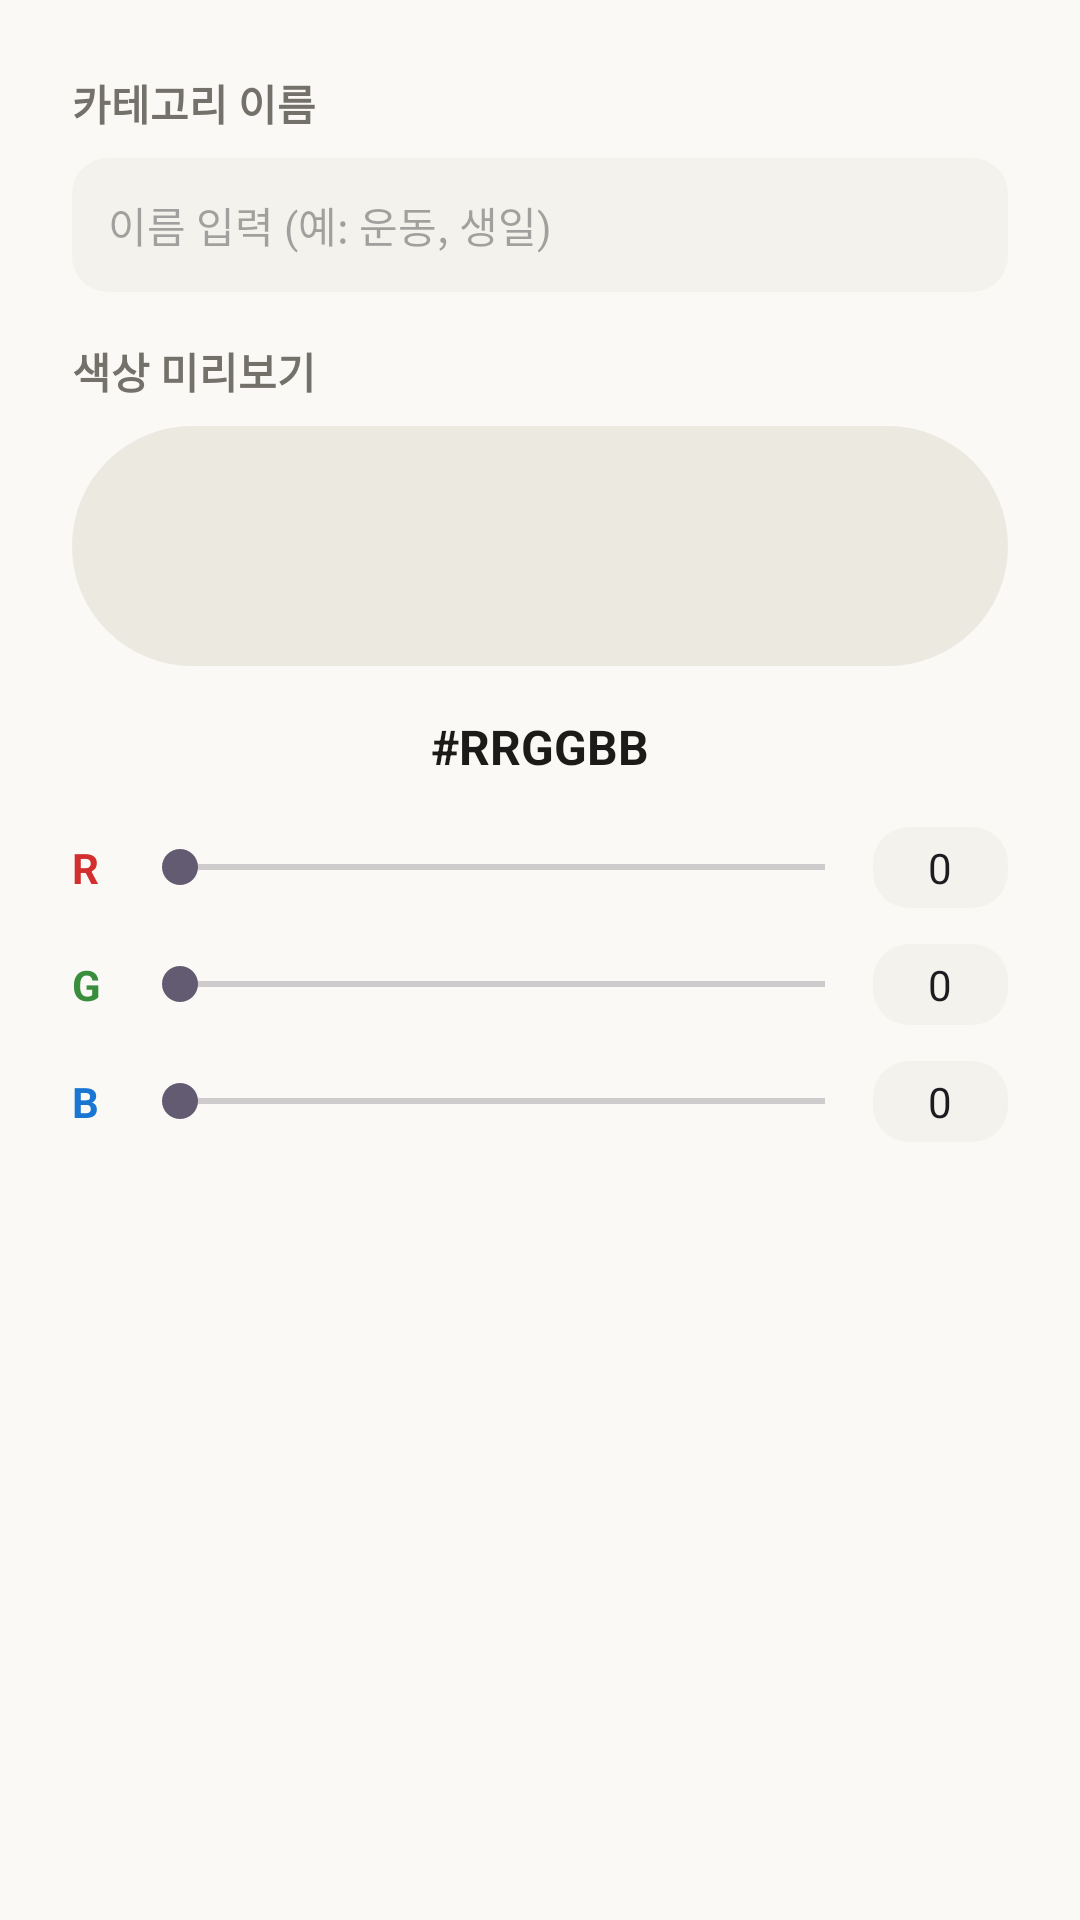

Reconstruct the res/layout file that produces this screen, plus the resources it refers to.
<!-- AndroidManifest.xml: application theme Theme.Haru -->
<!-- res/layout/dialog_rgb_picker.xml -->
<?xml version="1.0" encoding="utf-8"?>
<LinearLayout xmlns:android="http://schemas.android.com/apk/res/android"
    android:layout_width="match_parent"
    android:layout_height="wrap_content"
    android:orientation="vertical"
    android:padding="24dp">

    <TextView
        android:layout_width="wrap_content"
        android:layout_height="wrap_content"
        android:text="카테고리 이름"
        android:textColor="@color/ink_soft"
        android:textSize="14sp"
        android:textStyle="bold" />

    <EditText
        android:id="@+id/et_category_name"
        android:layout_width="match_parent"
        android:layout_height="wrap_content"
        android:layout_marginTop="8dp"
        android:layout_marginBottom="16dp"
        android:background="@drawable/bg_field_filled"
        android:hint="이름 입력 (예: 운동, 생일)"
        android:inputType="text"
        android:padding="12dp"
        android:textSize="14sp"
        android:maxLength="10"
        android:importantForAutofill="no" />

    <TextView
        android:layout_width="wrap_content"
        android:layout_height="wrap_content"
        android:text="색상 미리보기"
        android:textColor="@color/ink_soft"
        android:textSize="14sp"
        android:textStyle="bold" />

    <View
        android:id="@+id/view_preview"
        android:layout_width="match_parent"
        android:layout_height="80dp"
        android:layout_marginTop="8dp"
        android:layout_marginBottom="16dp"
        android:background="@drawable/bg_pill"
        android:backgroundTint="@color/line" />

    <TextView
        android:id="@+id/tv_hex"
        android:layout_width="match_parent"
        android:layout_height="wrap_content"
        android:gravity="center"
        android:text="#RRGGBB"
        android:textColor="@color/ink"
        android:textSize="16sp"
        android:textStyle="bold"
        android:layout_marginBottom="16dp"/>

    
    <LinearLayout
        android:layout_width="match_parent"
        android:layout_height="wrap_content"
        android:orientation="horizontal"
        android:gravity="center_vertical"
        android:layout_marginBottom="12dp">
        <TextView
            android:layout_width="20dp"
            android:layout_height="wrap_content"
            android:text="R"
            android:textColor="#D32F2F"
            android:textStyle="bold" />
        <SeekBar
            android:id="@+id/seek_r"
            android:layout_width="0dp"
            android:layout_height="wrap_content"
            android:layout_weight="1"
            android:max="255" />
        <EditText
            android:id="@+id/et_r_val"
            android:layout_width="45dp"
            android:layout_height="wrap_content"
            android:gravity="center"
            android:inputType="number"
            android:maxLength="3"
            android:textSize="14sp"
            android:background="@drawable/bg_field_filled"
            android:padding="4dp"
            android:text="0" />
    </LinearLayout>

    
    <LinearLayout
        android:layout_width="match_parent"
        android:layout_height="wrap_content"
        android:orientation="horizontal"
        android:gravity="center_vertical"
        android:layout_marginBottom="12dp">
        <TextView
            android:layout_width="20dp"
            android:layout_height="wrap_content"
            android:text="G"
            android:textColor="#388E3C"
            android:textStyle="bold" />
        <SeekBar
            android:id="@+id/seek_g"
            android:layout_width="0dp"
            android:layout_height="wrap_content"
            android:layout_weight="1"
            android:max="255" />
        <EditText
            android:id="@+id/et_g_val"
            android:layout_width="45dp"
            android:layout_height="wrap_content"
            android:gravity="center"
            android:inputType="number"
            android:maxLength="3"
            android:textSize="14sp"
            android:background="@drawable/bg_field_filled"
            android:padding="4dp"
            android:text="0" />
    </LinearLayout>

    
    <LinearLayout
        android:layout_width="match_parent"
        android:layout_height="wrap_content"
        android:orientation="horizontal"
        android:gravity="center_vertical">
        <TextView
            android:layout_width="20dp"
            android:layout_height="wrap_content"
            android:text="B"
            android:textColor="#1976D2"
            android:textStyle="bold" />
        <SeekBar
            android:id="@+id/seek_b"
            android:layout_width="0dp"
            android:layout_height="wrap_content"
            android:layout_weight="1"
            android:max="255" />
        <EditText
            android:id="@+id/et_b_val"
            android:layout_width="45dp"
            android:layout_height="wrap_content"
            android:gravity="center"
            android:inputType="number"
            android:maxLength="3"
            android:textSize="14sp"
            android:background="@drawable/bg_field_filled"
            android:padding="4dp"
            android:text="0" />
    </LinearLayout>

</LinearLayout>
<!-- resources referenced by this layout -->
<resources>
  <color name="ink">#1C1B19</color>
  <color name="ink_soft">#74716A</color>
  <color name="line">#ECE9E1</color>
  <!-- drawable bg_field_filled (drawable) -->
  <?xml version="1.0" encoding="utf-8"?>
  <shape xmlns:android="http://schemas.android.com/apk/res/android" android:shape="rectangle">
      <solid android:color="@color/surface_alt" />
      <corners android:radius="@dimen/radius_field" />
  </shape>
  <!-- drawable bg_pill (drawable) -->
  <?xml version="1.0" encoding="utf-8"?>
  <shape xmlns:android="http://schemas.android.com/apk/res/android" android:shape="rectangle">
      <solid android:color="@color/white" />
      <corners android:radius="@dimen/radius_chip" />
  </shape>
  <style name="Theme.Haru" parent="Theme.Material3.DayNight.NoActionBar">
          
          <item name="colorPrimary">@color/accent</item>
          <item name="colorOnPrimary">@color/white</item>
          <item name="colorPrimaryContainer">@color/accent_soft</item>
          <item name="colorOnPrimaryContainer">@color/accent</item>
  
          
          <item name="android:colorBackground">@color/bg</item>
          <item name="colorSurface">@color/surface</item>
          <item name="colorSurfaceVariant">@color/surface_alt</item>
          <item name="colorOnSurface">@color/ink</item>
          <item name="colorOnSurfaceVariant">@color/ink_soft</item>
          <item name="colorOutline">@color/line</item>
          <item name="colorOutlineVariant">@color/line_soft</item>
  
          
          <item name="android:statusBarColor">@color/bg</item>
          <item name="android:navigationBarColor">@color/surface</item>
          <item name="android:windowLightStatusBar">?attr/isLightTheme</item>
          <item name="android:windowLightNavigationBar" tools:targetApi="o_mr1">?attr/isLightTheme</item>
  
          
          
      </style>
  <color name="surface_alt">#F4F2EC</color>
  <dimen name="radius_field">12dp</dimen>
  <color name="white">#FFFFFF</color>
  <dimen name="radius_chip">100dp</dimen>
  <color name="accent">#4071B9</color>
  <color name="accent_soft">#E7F1FF</color>
  <color name="bg">#FAF9F6</color>
  <color name="surface">#FFFFFF</color>
  <color name="line_soft">#F3F1EB</color>
</resources>
